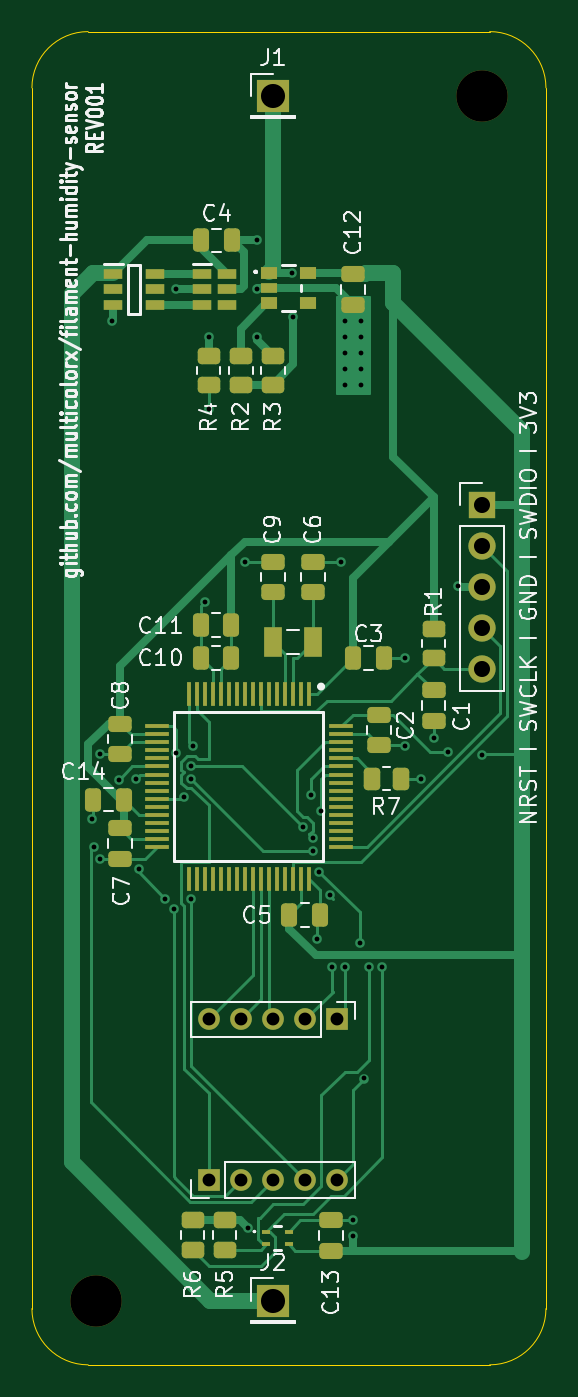
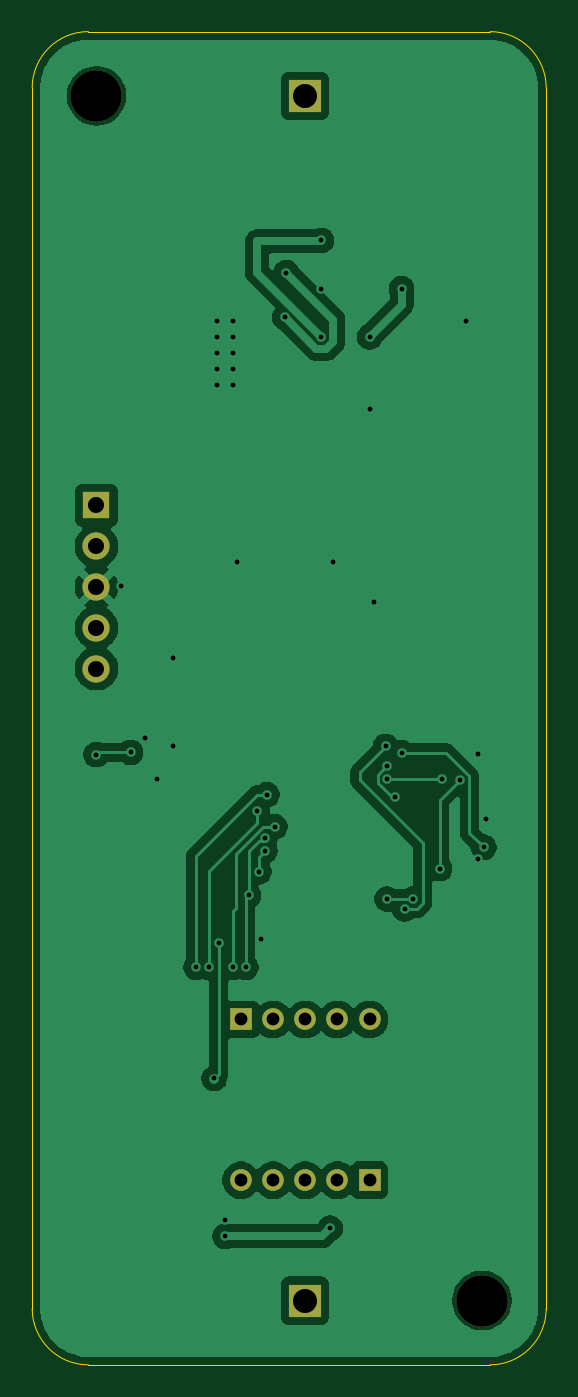
Circuit board: 11 layer files. Board 32.0 x 83.0 mm.
- bottom_copper: filament-humidity-sensor-B_Cu.gbl (62294 bytes)
- bottom_mask: filament-humidity-sensor-B_Mask.gbs (1285 bytes)
- paste: filament-humidity-sensor-B_Paste.gbp (467 bytes)
- bottom_silk: filament-humidity-sensor-B_Silkscreen.gbo (468 bytes)
- outline: filament-humidity-sensor-Edge_Cuts.gm1 (1007 bytes)
- top_copper: filament-humidity-sensor-F_Cu.gtl (29920 bytes)
- top_mask: filament-humidity-sensor-F_Mask.gts (6603 bytes)
- paste: filament-humidity-sensor-F_Paste.gtp (5785 bytes)
- top_silk: filament-humidity-sensor-F_Silkscreen.gto (67531 bytes)
- drill: filament-humidity-sensor-NPTH.drl (360 bytes)
- drill: filament-humidity-sensor-PTH.drl (1618 bytes)

=== bottom_copper: filament-humidity-sensor-B_Cu.gbl (62294 bytes, source omitted) ===
=== bottom_mask: filament-humidity-sensor-B_Mask.gbs ===
%TF.GenerationSoftware,KiCad,Pcbnew,9.0.7*%
%TF.CreationDate,2026-03-18T21:48:01+01:00*%
%TF.ProjectId,filament-humidity-sensor,66696c61-6d65-46e7-942d-68756d696469,rev?*%
%TF.SameCoordinates,Original*%
%TF.FileFunction,Soldermask,Bot*%
%TF.FilePolarity,Negative*%
%FSLAX46Y46*%
G04 Gerber Fmt 4.6, Leading zero omitted, Abs format (unit mm)*
G04 Created by KiCad (PCBNEW 9.0.7) date 2026-03-18 21:48:01*
%MOMM*%
%LPD*%
G01*
G04 APERTURE LIST*
%ADD10C,3.200000*%
%ADD11R,1.700000X1.700000*%
%ADD12C,1.700000*%
%ADD13R,1.350000X1.350000*%
%ADD14C,1.350000*%
%ADD15R,2.000000X2.000000*%
G04 APERTURE END LIST*
D10*
%TO.C,REF\u002A\u002A*%
X129000000Y-127500000D03*
%TD*%
%TO.C,REF\u002A\u002A*%
X153000000Y-52500000D03*
%TD*%
D11*
%TO.C,J5*%
X153000000Y-78000000D03*
D12*
X153000000Y-80540000D03*
X153000000Y-83080000D03*
X153000000Y-85620000D03*
X153000000Y-88160000D03*
%TD*%
D13*
%TO.C,J4*%
X136000000Y-120000000D03*
D14*
X138000000Y-120000000D03*
X140000000Y-120000000D03*
X142000000Y-120000000D03*
X144000000Y-120000000D03*
%TD*%
D13*
%TO.C,J3*%
X144000000Y-110000000D03*
D14*
X142000000Y-110000000D03*
X140000000Y-110000000D03*
X138000000Y-110000000D03*
X136000000Y-110000000D03*
%TD*%
D15*
%TO.C,J2*%
X140000000Y-127500000D03*
%TD*%
%TO.C,J1*%
X140000000Y-52500000D03*
%TD*%
M02*

=== paste: filament-humidity-sensor-B_Paste.gbp ===
%TF.GenerationSoftware,KiCad,Pcbnew,9.0.7*%
%TF.CreationDate,2026-03-18T21:48:01+01:00*%
%TF.ProjectId,filament-humidity-sensor,66696c61-6d65-46e7-942d-68756d696469,rev?*%
%TF.SameCoordinates,Original*%
%TF.FileFunction,Paste,Bot*%
%TF.FilePolarity,Positive*%
%FSLAX46Y46*%
G04 Gerber Fmt 4.6, Leading zero omitted, Abs format (unit mm)*
G04 Created by KiCad (PCBNEW 9.0.7) date 2026-03-18 21:48:01*
%MOMM*%
%LPD*%
G01*
G04 APERTURE LIST*
G04 APERTURE END LIST*
M02*

=== bottom_silk: filament-humidity-sensor-B_Silkscreen.gbo ===
%TF.GenerationSoftware,KiCad,Pcbnew,9.0.7*%
%TF.CreationDate,2026-03-18T21:48:01+01:00*%
%TF.ProjectId,filament-humidity-sensor,66696c61-6d65-46e7-942d-68756d696469,rev?*%
%TF.SameCoordinates,Original*%
%TF.FileFunction,Legend,Bot*%
%TF.FilePolarity,Positive*%
%FSLAX46Y46*%
G04 Gerber Fmt 4.6, Leading zero omitted, Abs format (unit mm)*
G04 Created by KiCad (PCBNEW 9.0.7) date 2026-03-18 21:48:01*
%MOMM*%
%LPD*%
G01*
G04 APERTURE LIST*
G04 APERTURE END LIST*
M02*

=== outline: filament-humidity-sensor-Edge_Cuts.gm1 ===
%TF.GenerationSoftware,KiCad,Pcbnew,9.0.7*%
%TF.CreationDate,2026-03-18T21:48:01+01:00*%
%TF.ProjectId,filament-humidity-sensor,66696c61-6d65-46e7-942d-68756d696469,rev?*%
%TF.SameCoordinates,Original*%
%TF.FileFunction,Profile,NP*%
%FSLAX46Y46*%
G04 Gerber Fmt 4.6, Leading zero omitted, Abs format (unit mm)*
G04 Created by KiCad (PCBNEW 9.0.7) date 2026-03-18 21:48:01*
%MOMM*%
%LPD*%
G01*
G04 APERTURE LIST*
%TA.AperFunction,Profile*%
%ADD10C,0.050000*%
%TD*%
G04 APERTURE END LIST*
D10*
X128500000Y-131500000D02*
X153500000Y-131500000D01*
X125000000Y-52000000D02*
X125000000Y-128000000D01*
X153500000Y-48500000D02*
X128500000Y-48500000D01*
X157000000Y-128000000D02*
X157000000Y-52000000D01*
X157000000Y-128000000D02*
G75*
G02*
X153500000Y-131500000I-3500000J0D01*
G01*
X128500000Y-131500000D02*
G75*
G02*
X125000000Y-128000000I0J3500000D01*
G01*
X125000000Y-52000000D02*
G75*
G02*
X128500000Y-48500000I3500000J0D01*
G01*
X153500000Y-48500000D02*
G75*
G02*
X157000000Y-52000000I0J-3500000D01*
G01*
M02*

=== top_copper: filament-humidity-sensor-F_Cu.gtl (29920 bytes, source omitted) ===
=== top_mask: filament-humidity-sensor-F_Mask.gts (6603 bytes, source omitted) ===
=== paste: filament-humidity-sensor-F_Paste.gtp ===
%TF.GenerationSoftware,KiCad,Pcbnew,9.0.7*%
%TF.CreationDate,2026-03-18T21:48:00+01:00*%
%TF.ProjectId,filament-humidity-sensor,66696c61-6d65-46e7-942d-68756d696469,rev?*%
%TF.SameCoordinates,Original*%
%TF.FileFunction,Paste,Top*%
%TF.FilePolarity,Positive*%
%FSLAX46Y46*%
G04 Gerber Fmt 4.6, Leading zero omitted, Abs format (unit mm)*
G04 Created by KiCad (PCBNEW 9.0.7) date 2026-03-18 21:48:00*
%MOMM*%
%LPD*%
G01*
G04 APERTURE LIST*
G04 Aperture macros list*
%AMRoundRect*
0 Rectangle with rounded corners*
0 $1 Rounding radius*
0 $2 $3 $4 $5 $6 $7 $8 $9 X,Y pos of 4 corners*
0 Add a 4 corners polygon primitive as box body*
4,1,4,$2,$3,$4,$5,$6,$7,$8,$9,$2,$3,0*
0 Add four circle primitives for the rounded corners*
1,1,$1+$1,$2,$3*
1,1,$1+$1,$4,$5*
1,1,$1+$1,$6,$7*
1,1,$1+$1,$8,$9*
0 Add four rect primitives between the rounded corners*
20,1,$1+$1,$2,$3,$4,$5,0*
20,1,$1+$1,$4,$5,$6,$7,0*
20,1,$1+$1,$6,$7,$8,$9,0*
20,1,$1+$1,$8,$9,$2,$3,0*%
G04 Aperture macros list end*
%ADD10RoundRect,0.250000X-0.475000X0.250000X-0.475000X-0.250000X0.475000X-0.250000X0.475000X0.250000X0*%
%ADD11RoundRect,0.250000X-0.250000X-0.475000X0.250000X-0.475000X0.250000X0.475000X-0.250000X0.475000X0*%
%ADD12RoundRect,0.250000X0.475000X-0.250000X0.475000X0.250000X-0.475000X0.250000X-0.475000X-0.250000X0*%
%ADD13RoundRect,0.250000X0.250000X0.475000X-0.250000X0.475000X-0.250000X-0.475000X0.250000X-0.475000X0*%
%ADD14RoundRect,0.250000X-0.262500X-0.450000X0.262500X-0.450000X0.262500X0.450000X-0.262500X0.450000X0*%
%ADD15R,1.100000X1.900000*%
%ADD16R,1.150000X0.600000*%
%ADD17R,0.500000X0.300000*%
%ADD18R,1.000000X0.800000*%
%ADD19R,1.000000X0.600000*%
%ADD20RoundRect,0.250000X0.450000X-0.262500X0.450000X0.262500X-0.450000X0.262500X-0.450000X-0.262500X0*%
%ADD21RoundRect,0.250000X-0.450000X0.262500X-0.450000X-0.262500X0.450000X-0.262500X0.450000X0.262500X0*%
%ADD22R,0.300000X1.475000*%
%ADD23R,1.475000X0.300000*%
G04 APERTURE END LIST*
D10*
%TO.C,C7*%
X130500000Y-100000000D03*
X130500000Y-98100000D03*
%TD*%
%TO.C,C2*%
X146605355Y-92922855D03*
X146605355Y-91022855D03*
%TD*%
D11*
%TO.C,C5*%
X142931779Y-103481001D03*
X141031779Y-103481001D03*
%TD*%
%TO.C,C3*%
X146900000Y-87500000D03*
X145000000Y-87500000D03*
%TD*%
D12*
%TO.C,C6*%
X142500000Y-81500000D03*
X142500000Y-83400000D03*
%TD*%
D13*
%TO.C,C10*%
X135500000Y-87500000D03*
X137400000Y-87500000D03*
%TD*%
%TO.C,C14*%
X128825562Y-96314623D03*
X130725562Y-96314623D03*
%TD*%
D10*
%TO.C,C8*%
X130500000Y-93500000D03*
X130500000Y-91600000D03*
%TD*%
D12*
%TO.C,C9*%
X140000000Y-81500000D03*
X140000000Y-83400000D03*
%TD*%
D13*
%TO.C,C11*%
X135500000Y-85450000D03*
X137400000Y-85450000D03*
%TD*%
D14*
%TO.C,R7*%
X148000000Y-95000000D03*
X146175000Y-95000000D03*
%TD*%
D15*
%TO.C,Y1*%
X140000000Y-86500000D03*
X142500000Y-86500000D03*
%TD*%
D16*
%TO.C,Q1*%
X130075000Y-63600000D03*
X130075000Y-64550000D03*
X130075000Y-65500000D03*
X132675000Y-65500000D03*
X132675000Y-64550000D03*
X132675000Y-63600000D03*
%TD*%
D17*
%TO.C,IC4*%
X139600000Y-123200000D03*
X139600000Y-124000000D03*
X141000000Y-124000000D03*
X141000000Y-123200000D03*
%TD*%
D18*
%TO.C,IC3*%
X139775000Y-63500000D03*
D19*
X139775000Y-64450000D03*
D18*
X139775000Y-65400000D03*
X142175000Y-65400000D03*
X142175000Y-63500000D03*
%TD*%
D16*
%TO.C,IC2*%
X135575000Y-63600000D03*
X135575000Y-64550000D03*
X135575000Y-65500000D03*
X137175000Y-65500000D03*
X137175000Y-64550000D03*
X137175000Y-63600000D03*
%TD*%
D20*
%TO.C,R6*%
X135000000Y-124325000D03*
X135000000Y-122500000D03*
%TD*%
%TO.C,R5*%
X137000000Y-124325000D03*
X137000000Y-122500000D03*
%TD*%
%TO.C,R4*%
X138000000Y-70500000D03*
X138000000Y-68675000D03*
%TD*%
D21*
%TO.C,R3*%
X140000000Y-68675000D03*
X140000000Y-70500000D03*
%TD*%
%TO.C,R2*%
X136000000Y-68675000D03*
X136000000Y-70500000D03*
%TD*%
%TO.C,R1*%
X150000000Y-85675000D03*
X150000000Y-87500000D03*
%TD*%
D22*
%TO.C,IC1*%
X142250000Y-89762000D03*
X141750000Y-89762000D03*
X141250000Y-89762000D03*
X140750000Y-89762000D03*
X140250000Y-89762000D03*
X139750000Y-89762000D03*
X139250000Y-89762000D03*
X138750000Y-89762000D03*
X138250000Y-89762000D03*
X137750000Y-89762000D03*
X137250000Y-89762000D03*
X136750000Y-89762000D03*
X136250000Y-89762000D03*
X135750000Y-89762000D03*
X135250000Y-89762000D03*
X134750000Y-89762000D03*
D23*
X132762000Y-91750000D03*
X132762000Y-92250000D03*
X132762000Y-92750000D03*
X132762000Y-93250000D03*
X132762000Y-93750000D03*
X132762000Y-94250000D03*
X132762000Y-94750000D03*
X132762000Y-95250000D03*
X132762000Y-95750000D03*
X132762000Y-96250000D03*
X132762000Y-96750000D03*
X132762000Y-97250000D03*
X132762000Y-97750000D03*
X132762000Y-98250000D03*
X132762000Y-98750000D03*
X132762000Y-99250000D03*
D22*
X134750000Y-101238000D03*
X135250000Y-101238000D03*
X135750000Y-101238000D03*
X136250000Y-101238000D03*
X136750000Y-101238000D03*
X137250000Y-101238000D03*
X137750000Y-101238000D03*
X138250000Y-101238000D03*
X138750000Y-101238000D03*
X139250000Y-101238000D03*
X139750000Y-101238000D03*
X140250000Y-101238000D03*
X140750000Y-101238000D03*
X141250000Y-101238000D03*
X141750000Y-101238000D03*
X142250000Y-101238000D03*
D23*
X144238000Y-99250000D03*
X144238000Y-98750000D03*
X144238000Y-98250000D03*
X144238000Y-97750000D03*
X144238000Y-97250000D03*
X144238000Y-96750000D03*
X144238000Y-96250000D03*
X144238000Y-95750000D03*
X144238000Y-95250000D03*
X144238000Y-94750000D03*
X144238000Y-94250000D03*
X144238000Y-93750000D03*
X144238000Y-93250000D03*
X144238000Y-92750000D03*
X144238000Y-92250000D03*
X144238000Y-91750000D03*
%TD*%
D10*
%TO.C,C13*%
X143600000Y-122500000D03*
X143600000Y-124400000D03*
%TD*%
%TO.C,C12*%
X145000000Y-63600000D03*
X145000000Y-65500000D03*
%TD*%
D11*
%TO.C,C4*%
X135550000Y-61500000D03*
X137450000Y-61500000D03*
%TD*%
D10*
%TO.C,C1*%
X150000000Y-89500000D03*
X150000000Y-91400000D03*
%TD*%
M02*

=== top_silk: filament-humidity-sensor-F_Silkscreen.gto (67531 bytes, source omitted) ===
=== drill: filament-humidity-sensor-NPTH.drl ===
M48
; DRILL file {KiCad 9.0.7} date 2026-03-18T21:48:04+0100
; FORMAT={-:-/ absolute / metric / decimal}
; #@! TF.CreationDate,2026-03-18T21:48:04+01:00
; #@! TF.GenerationSoftware,Kicad,Pcbnew,9.0.7
; #@! TF.FileFunction,NonPlated,1,2,NPTH
FMAT,2
METRIC
; #@! TA.AperFunction,NonPlated,NPTH,ComponentDrill
T1C3.200
%
G90
G05
T1
X129.0Y-127.5
X153.0Y-52.5
M30

=== drill: filament-humidity-sensor-PTH.drl ===
M48
; DRILL file {KiCad 9.0.7} date 2026-03-18T21:48:04+0100
; FORMAT={-:-/ absolute / metric / decimal}
; #@! TF.CreationDate,2026-03-18T21:48:04+01:00
; #@! TF.GenerationSoftware,Kicad,Pcbnew,9.0.7
; #@! TF.FileFunction,Plated,1,2,PTH
FMAT,2
METRIC
; #@! TA.AperFunction,Plated,PTH,ViaDrill
T1C0.300
; #@! TA.AperFunction,Plated,PTH,ComponentDrill
T2C0.800
; #@! TA.AperFunction,Plated,PTH,ComponentDrill
T3C1.000
; #@! TA.AperFunction,Plated,PTH,ComponentDrill
T4C1.500
%
G90
G05
T1
X128.75Y-97.5
X128.892Y-99.284
X129.25Y-93.5
X129.25Y-100.0
X130.0Y-66.5
X130.39Y-95.093
X131.5Y-95.0
X131.638Y-100.607
X133.298Y-102.5
X133.818Y-103.108
X133.999Y-93.401
X134.0Y-64.5
X134.439Y-96.163
X134.899Y-94.2
X134.899Y-95.0
X134.899Y-102.5
X135.0Y-92.999
X135.75Y-84.0
X136.0Y-67.5
X136.0Y-72.0
X138.25Y-81.5
X138.449Y-123.0
X139.0Y-61.5
X139.0Y-64.549
X139.0Y-67.5
X141.175Y-63.5
X141.28Y-66.28
X141.9Y-98.0
X142.4Y-96.0
X142.5Y-98.7
X142.5Y-99.5
X142.75Y-105.0
X142.9Y-100.799
X143.0Y-97.0
X143.532Y-102.28
X143.7Y-106.75
X144.25Y-81.5
X144.5Y-66.5
X144.5Y-67.5
X144.5Y-68.5
X144.5Y-69.5
X144.5Y-70.5
X144.5Y-106.75
X145.0Y-122.5
X145.0Y-123.5
X145.4Y-105.25
X145.5Y-66.5
X145.5Y-67.5
X145.5Y-68.5
X145.5Y-69.5
X145.5Y-70.5
X145.674Y-113.674
X146.0Y-106.75
X146.8Y-106.75
X148.25Y-87.5
X148.25Y-93.0
X149.25Y-95.0
X150.0Y-92.5
X150.876Y-93.376
X151.5Y-83.0
X153.008Y-93.508
T2
X136.0Y-110.0
X136.0Y-120.0
X138.0Y-110.0
X138.0Y-120.0
X140.0Y-110.0
X140.0Y-120.0
X142.0Y-110.0
X142.0Y-120.0
X144.0Y-110.0
X144.0Y-120.0
T3
X153.0Y-78.0
X153.0Y-80.54
X153.0Y-83.08
X153.0Y-85.62
X153.0Y-88.16
T4
X140.0Y-52.5
X140.0Y-127.5
M30
